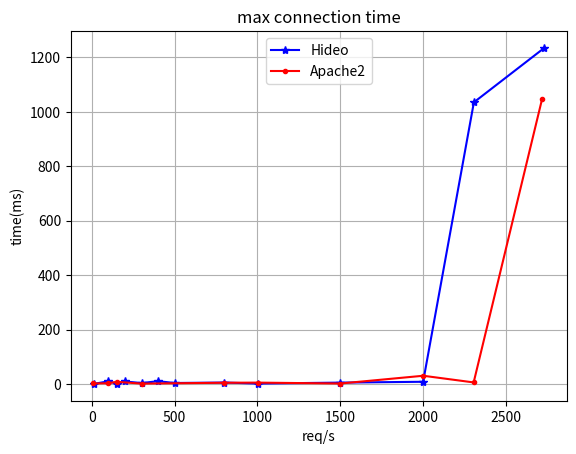

Here is the Python script that generated this plot:
import numpy as np
import matplotlib.pyplot as plt

from matplotlib.ticker import NullFormatter  # useful for `logit` scale

# values of hideo's perfomance test

testo_ascissa = "req/s"
testo_ordinata = "time(ms)"
#in x-axis a show req/s

# linear
plt.xlabel(testo_ascissa)
plt.ylabel(testo_ordinata)

x_hideo_20 = np.array([11.1, 100.9, 150.9, 200.9, 300.7, 400.6, 500.7, 800.6, 1000.3, 1500.5, 1999.1, 2305.3, 2730.0])
y_hideo_max = np.array([0.5, 10.2,   1.7,   9.5,   3.7,   10.5,   3.9,  5.6,    1.8,   5.3,    8.4,    1035,   1234.8])

x_apache = np.array([10.1, 100.1, 151.0, 300.7, 800.5, 1000.6, 1500.4, 2000,  2303.9, 2716.4])
y_apache_max = np.array([2.1, 3.0, 8.2,   1.6,   4.8,   5.3,    2.0,   30.5,  6.0,    1046.4])

plt.plot(x_hideo_20, y_hideo_max, color = 'blue', marker = '*', label='Hideo')
plt.plot(x_apache, y_apache_max, color = 'red', marker = '.', label='Apache2')

plt.title('max connection time')

plt.legend(loc=9)
plt.grid()

plt.savefig('test_max.png')
plt.show()
